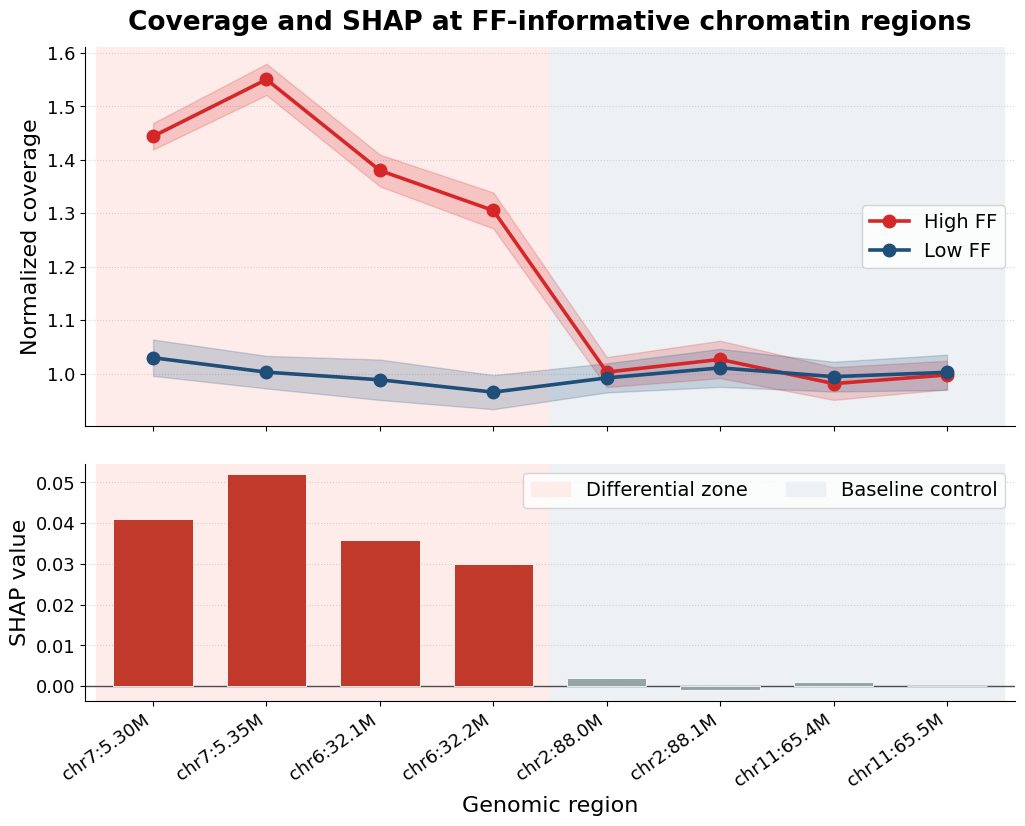

The matplotlib source for this figure:
#!/usr/bin/env python
"""plot_ff_coverage_shap.py -- slide-ready 2-panel coverage + SHAP figure for FF.

A presentation figure that tells the seqFF++ story in one picture:

  TOP panel   normalized sequencing coverage across a set of genomic regions,
              split into "High FF" (>30%) vs "Low FF" (<5%) samples. One zone of
              regions is DIFFERENTIAL (coverage separates the two FF groups); a
              second zone is a BASELINE CONTROL (the two groups overlap).

  BOTTOM panel the model's SHAP value for the SAME regions, on the SAME x-axis,
              vertically aligned bin-for-bin. SHAP is large/non-zero over the
              differential zone and ~0 over the baseline zone -- i.e. the model
              keys on exactly the regions where coverage carries FF information.

The two panels share the x-axis (2 rows x 1 col, sharex) so region i sits at the
same horizontal position in both, making the coverage->SHAP correspondence read
directly off the slide.

--------------------------------------------------------------------------------
HOW TO USE WITH YOUR OWN DATA
--------------------------------------------------------------------------------
Replace the MOCK DATA block below with your two DataFrames (same columns/dtypes):

  coverage_df : one row per (sample x region) -- LONG/tidy format
     sample_id : str        e.g. "S001"                unique per sample
     ff_class  : str        "High FF" or "Low FF"      exactly these two labels
     region    : str        e.g. "chr7:5,300,000"      region/bin label (x tick)
     coverage  : float      normalized coverage        e.g. GC/NB-corrected residual,
                                                        or depth / mean-depth (~1.0)

  shap_df : one row per region -- the model-level signed SHAP for that region
     region     : str       must match coverage_df.region labels
     shap_value : float     signed SHAP (w_bin, or w_bin * mean|x-xbar|)

  region_order  : list[str] left-to-right order of regions on the x-axis
  region_zones  : dict      {region_label: "differential" | "baseline"} -- used
                            only to shade/annotate the two zones; optional.

Then just call:  make_figure(coverage_df, shap_df, region_order, region_zones)

Everything below the MOCK DATA block is generic and needs no editing.
"""
from __future__ import annotations

import numpy as np
import pandas as pd
import matplotlib.pyplot as plt
from matplotlib.patches import Patch

# ============================================================================
# PRESENTATION STYLE -- large fonts, high-contrast palette (edit freely)
# ============================================================================
HIGH_FF_COLOR = "#D62728"   # crimson  -- High FF (>30%)
LOW_FF_COLOR  = "#1F4E79"   # deep navy -- Low FF (<5%)
SHAP_POS_COLOR = "#C0392B"  # positive/large SHAP
SHAP_ZERO_COLOR = "#95A5A6" # near-zero SHAP (baseline)
DIFF_ZONE_SHADE = "#FDECEA" # differential zone background
BASE_ZONE_SHADE = "#EEF1F4" # baseline zone background

plt.rcParams.update({
    "font.family": "DejaVu Sans",
    "font.size": 15,          # base -- readable on a projected slide
    "axes.titlesize": 19,
    "axes.labelsize": 16,
    "xtick.labelsize": 13,
    "ytick.labelsize": 13,
    "legend.fontsize": 14,
    "axes.spines.top": False,
    "axes.spines.right": False,
    "figure.dpi": 120,
})

# ============================================================================
# ----------------------------  MOCK DATA  -----------------------------------
# Delete/replace this whole block with your real coverage_df and shap_df.
# It exists so you can (a) see the exact expected structure and (b) run the
# script standalone to preview the figure before plugging in your data.
# ============================================================================
def _make_mock_data(seed: int = 0):
    rng = np.random.default_rng(seed)

    # Ordered regions: 4 DIFFERENTIAL regions then 4 BASELINE-control regions.
    diff_regions = ["chr7:5.30M", "chr7:5.35M", "chr6:32.1M", "chr6:32.2M"]
    base_regions = ["chr2:88.0M", "chr2:88.1M", "chr11:65.4M", "chr11:65.5M"]
    region_order = diff_regions + base_regions
    region_zones = {r: "differential" for r in diff_regions}
    region_zones.update({r: "baseline" for r in base_regions})

    # Per-region "true" mean coverage for each FF group.
    #   differential zone: High FF sits ABOVE Low FF (placental-open -> the
    #     FF-informative separation the model uses)
    #   baseline zone: the two groups coincide (no FF information)
    means = {
        #                       High FF   Low FF
        "chr7:5.30M":          (1.45,     1.00),
        "chr7:5.35M":          (1.55,     1.02),
        "chr6:32.1M":          (1.38,     1.01),
        "chr6:32.2M":          (1.30,     0.99),
        "chr2:88.0M":          (1.00,     1.00),
        "chr2:88.1M":          (1.02,     1.01),
        "chr11:65.4M":         (0.98,     0.99),
        "chr11:65.5M":         (1.01,     1.00),
    }

    n_high, n_low = 40, 40   # samples per FF group
    rows = []
    for r in region_order:
        mu_hi, mu_lo = means[r]
        for i in range(n_high):
            rows.append(("H%03d" % i, "High FF", r,
                         rng.normal(mu_hi, 0.10)))
        for i in range(n_low):
            rows.append(("L%03d" % i, "Low FF", r,
                         rng.normal(mu_lo, 0.10)))
    coverage_df = pd.DataFrame(rows,
                               columns=["sample_id", "ff_class", "region", "coverage"])

    # Model-level signed SHAP per region: large over the differential zone,
    # ~0 over the baseline zone. (Sign here is positive for illustration; in the
    # real tool the sign is w_bin and may be negative for placenta-open bins.)
    shap_vals = {
        "chr7:5.30M": 0.041, "chr7:5.35M": 0.052, "chr6:32.1M": 0.036,
        "chr6:32.2M": 0.030, "chr2:88.0M": 0.002, "chr2:88.1M": -0.001,
        "chr11:65.4M": 0.001, "chr11:65.5M": 0.000,
    }
    shap_df = pd.DataFrame({"region": region_order,
                            "shap_value": [shap_vals[r] for r in region_order]})
    return coverage_df, shap_df, region_order, region_zones


# ============================================================================
# ---------------------------  PLOTTING  -------------------------------------
# Generic below this line -- works on any coverage_df / shap_df in the format
# documented in the header.
# ============================================================================
def _summarize_coverage(coverage_df: pd.DataFrame, region_order: list[str]):
    """mean +/- 95% CI of coverage per (ff_class, region), on the given order."""
    g = (coverage_df.groupby(["ff_class", "region"])["coverage"]
         .agg(["mean", "std", "count"]).reset_index())
    g["sem"] = g["std"] / np.sqrt(g["count"].clip(lower=1))
    g["ci95"] = 1.96 * g["sem"]
    g["x"] = g["region"].map({r: i for i, r in enumerate(region_order)})
    return g.sort_values("x")


def make_figure(coverage_df: pd.DataFrame,
                shap_df: pd.DataFrame,
                region_order: list[str],
                region_zones: dict | None = None,
                out_path: str = "ff_coverage_shap.png",
                title: str = "Coverage and SHAP at FF-informative chromatin regions"):
    """Build the stacked coverage (top) + SHAP (bottom) slide figure."""
    x = np.arange(len(region_order))
    cov = _summarize_coverage(coverage_df, region_order)

    # align SHAP to the region order
    shap_map = dict(zip(shap_df["region"], shap_df["shap_value"]))
    shap_y = np.array([shap_map.get(r, np.nan) for r in region_order])

    fig, (ax_cov, ax_shap) = plt.subplots(
        2, 1, figsize=(12, 8.5), sharex=True,
        gridspec_kw={"height_ratios": [1.6, 1.0], "hspace": 0.12})

    # ---- zone background shading on BOTH panels (aligned regions) ----------
    if region_zones:
        for i, r in enumerate(region_order):
            z = region_zones.get(r)
            shade = DIFF_ZONE_SHADE if z == "differential" else (
                BASE_ZONE_SHADE if z == "baseline" else None)
            if shade:
                for ax in (ax_cov, ax_shap):
                    ax.axvspan(i - 0.5, i + 0.5, color=shade, zorder=0)

    # ---- TOP: coverage mean +/- CI per FF group ----------------------------
    for cls, color in [("High FF", HIGH_FF_COLOR), ("Low FF", LOW_FF_COLOR)]:
        sub = cov[cov["ff_class"] == cls]
        ax_cov.plot(sub["x"], sub["mean"], "-o", color=color, lw=2.6,
                    ms=9, label=cls, zorder=3)
        ax_cov.fill_between(sub["x"], sub["mean"] - sub["ci95"],
                            sub["mean"] + sub["ci95"], color=color,
                            alpha=0.20, zorder=2)
    ax_cov.set_ylabel("Normalized coverage")
    ax_cov.set_title(title, pad=12, fontweight="bold")
    ax_cov.legend(loc="center right", frameon=True, ncol=1)
    ax_cov.grid(axis="y", ls=":", alpha=0.5)

    # ---- BOTTOM: signed SHAP per region (same x) ---------------------------
    bar_colors = [SHAP_POS_COLOR if abs(v) >= 0.01 else SHAP_ZERO_COLOR
                  for v in np.nan_to_num(shap_y)]
    ax_shap.bar(x, shap_y, width=0.7, color=bar_colors, zorder=3,
                edgecolor="white", linewidth=0.6)
    ax_shap.axhline(0, color="0.3", lw=1.0)
    ax_shap.set_ylabel("SHAP value")
    ax_shap.set_xlabel("Genomic region")
    ax_shap.grid(axis="y", ls=":", alpha=0.5)

    # ---- shared x tick labels (bottom only) --------------------------------
    ax_shap.set_xticks(x)
    ax_shap.set_xticklabels(region_order, rotation=35, ha="right")
    ax_shap.set_xlim(-0.6, len(region_order) - 0.4)

    # ---- legend for zone shading ------------------------------------------
    if region_zones:
        handles = [Patch(color=DIFF_ZONE_SHADE, label="Differential zone"),
                   Patch(color=BASE_ZONE_SHADE, label="Baseline control")]
        ax_shap.legend(handles=handles, loc="upper right", frameon=True, ncol=2)

    fig.savefig(out_path, dpi=200, bbox_inches="tight")
    print(f"[plot] wrote {out_path}")
    return fig


def _annotate_zones(ax, region_order, region_zones):
    """Draw a labeled bracket spanning each contiguous zone at the top."""
    labels = {"differential": "Differential (FF-informative)",
              "baseline": "Baseline control"}
    ymax = ax.get_ylim()[1]
    i = 0
    n = len(region_order)
    while i < n:
        z = region_zones.get(region_order[i])
        j = i
        while j + 1 < n and region_zones.get(region_order[j + 1]) == z:
            j += 1
        if z in labels:
            xmid = (i + j) / 2.0
            ax.text(xmid, ymax * 0.99, labels[z], ha="center", va="top",
                    fontsize=13, fontweight="bold", color="0.25")
        i = j + 1


if __name__ == "__main__":
    coverage_df, shap_df, region_order, region_zones = _make_mock_data()
    make_figure(coverage_df, shap_df, region_order, region_zones,
                out_path="ff_coverage_shap.png")
